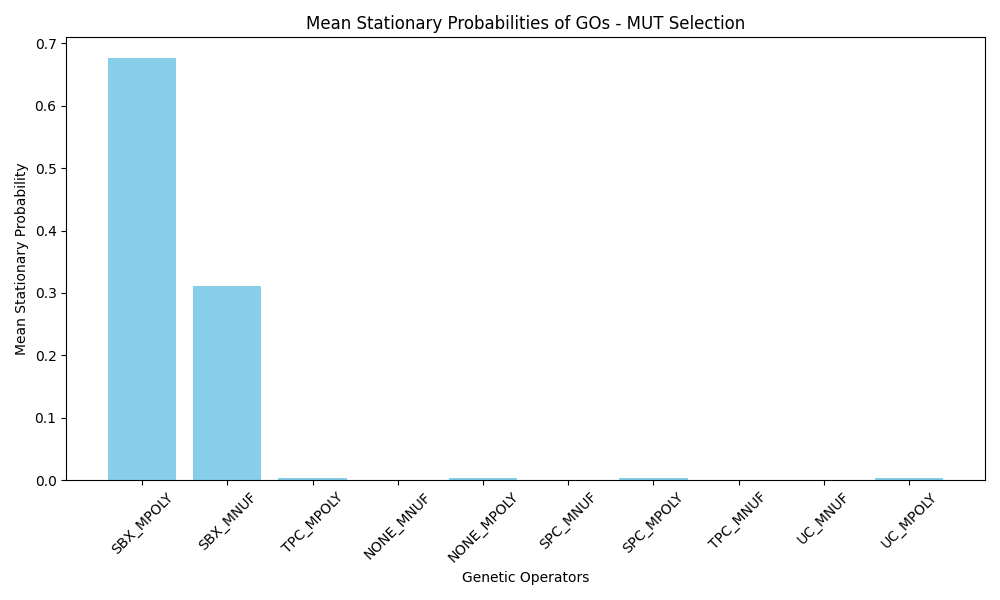

Data behind this chart, as committed beside it:
GO_Name, Mean_Stationary_Probability
SBX_MPOLY, 0.676
SBX_MNUF, 0.3109
TPC_MPOLY, 0.002887
NONE_MNUF, 0.000000
NONE_MPOLY, 0.003736
SPC_MNUF, 0.000000
SPC_MPOLY, 0.003226
TPC_MNUF, 0.000000
UC_MNUF, 0.000000
UC_MPOLY, 0.003213
